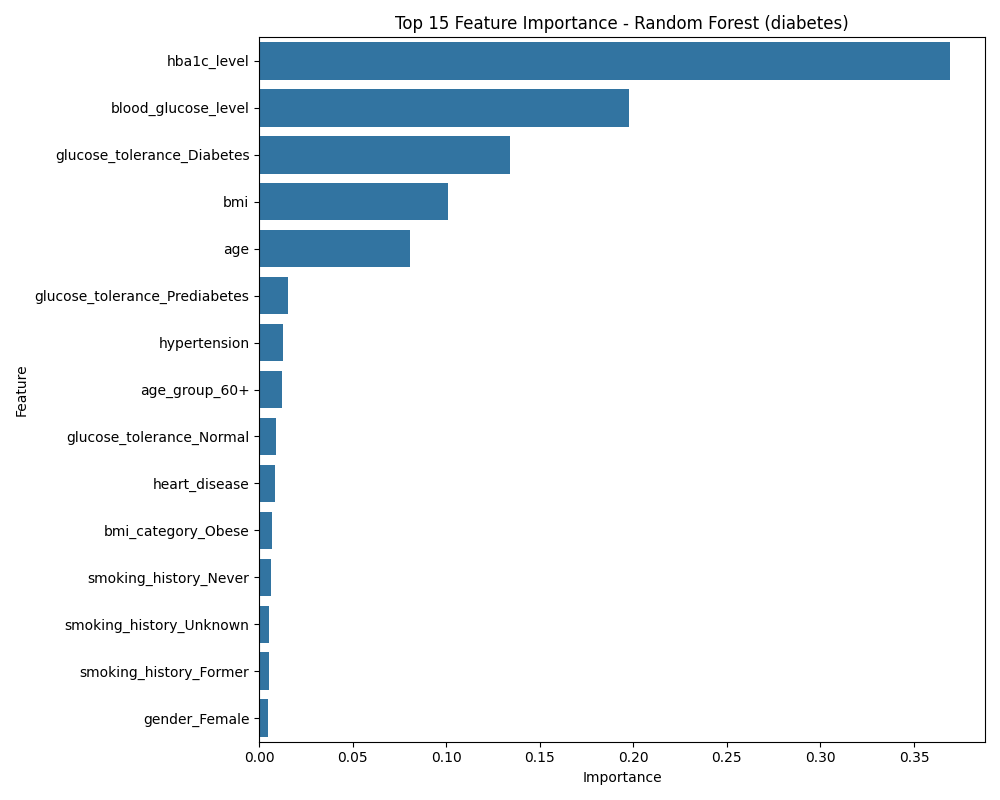

The data file committed next to this chart (first rows):
Feature, Importance
hba1c_level, 0.3695
blood_glucose_level, 0.1976
glucose_tolerance_Diabetes, 0.1341
bmi, 0.1009
age, 0.08067
glucose_tolerance_Prediabetes, 0.01549
hypertension, 0.01296
age_group_60+, 0.01203
glucose_tolerance_Normal, 0.009134
heart_disease, 0.008726
bmi_category_Obese, 0.006644
smoking_history_Never, 0.006461
smoking_history_Unknown, 0.005528
smoking_history_Former, 0.005181
gender_Female, 0.004919
gender_Male, 0.004862
age_group_<30, 0.004525
smoking_history_Current, 0.004328
smoking_history_Not current, 0.004068
smoking_history_Ever, 0.003639
bmi_category_Over, 0.002433
age_group_46-60, 0.002267
bmi_category_Normal, 0.002011
age_group_30-45, 0.001565
bmi_category_Under, 0.0004255
gender_Other, 6.836818375662807e-07
